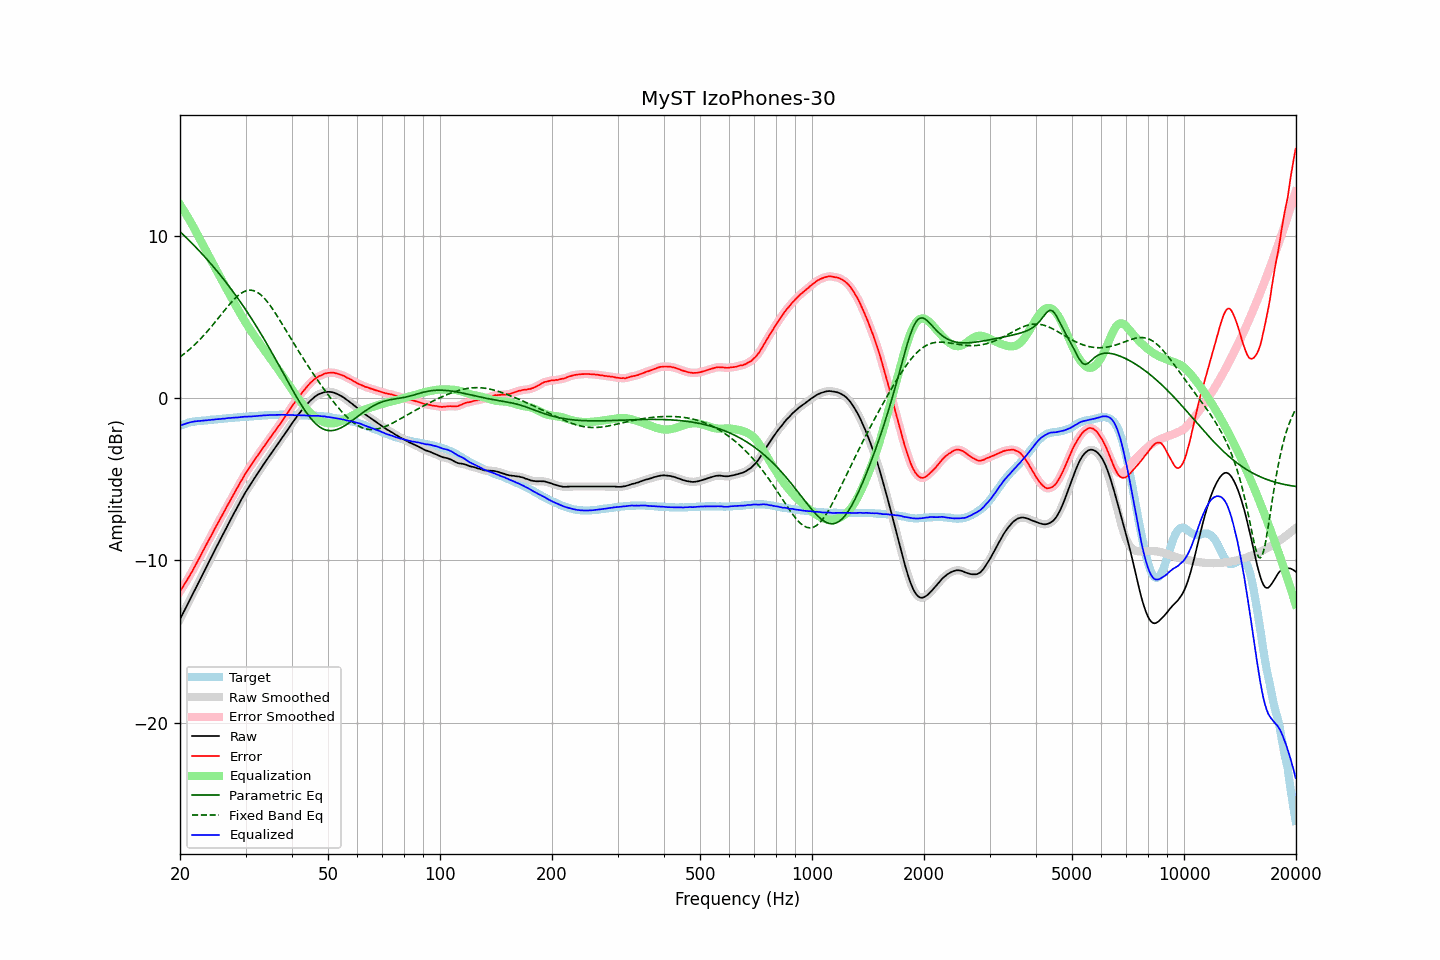

The file beside this chart, header and first rows:
frequency, raw, error, smoothed, error_smoothed, equalization, parametric_eq, fixed_band_eq, equalized_raw, equalized_smoothed, target
20.00, -13.63, -11.92, -13.63, -11.92, 11.92, 10.25, 2.53, -1.71, -1.71, -1.71
20.20, -13.43, -11.76, -13.43, -11.76, 11.76, 10.16, 2.60, -1.67, -1.67, -1.67
20.40, -13.24, -11.61, -13.24, -11.61, 11.61, 10.06, 2.68, -1.63, -1.63, -1.63
20.61, -13.04, -11.44, -13.04, -11.45, 11.45, 9.97, 2.76, -1.60, -1.60, -1.60
20.81, -12.85, -11.29, -12.85, -11.29, 11.28, 9.87, 2.84, -1.56, -1.56, -1.56
21.02, -12.65, -11.13, -12.65, -11.12, 11.12, 9.77, 2.92, -1.53, -1.53, -1.52
21.23, -12.45, -10.95, -12.45, -10.95, 10.95, 9.68, 3.00, -1.50, -1.51, -1.50
21.44, -12.26, -10.78, -12.25, -10.77, 10.77, 9.58, 3.09, -1.48, -1.48, -1.48
21.66, -12.06, -10.60, -12.06, -10.59, 10.60, 9.48, 3.18, -1.47, -1.46, -1.46
21.87, -11.86, -10.41, -11.86, -10.41, 10.42, 9.37, 3.28, -1.44, -1.45, -1.45
22.09, -11.67, -10.24, -11.66, -10.23, 10.23, 9.27, 3.37, -1.43, -1.43, -1.43
22.31, -11.47, -10.05, -11.47, -10.05, 10.05, 9.17, 3.47, -1.42, -1.42, -1.42
22.54, -11.27, -9.86, -11.27, -9.86, 9.86, 9.06, 3.57, -1.41, -1.42, -1.41
22.76, -11.08, -9.68, -11.08, -9.67, 9.67, 8.96, 3.67, -1.41, -1.41, -1.40
22.99, -10.88, -9.48, -10.88, -9.48, 9.48, 8.85, 3.77, -1.40, -1.40, -1.40
23.22, -10.68, -9.29, -10.68, -9.29, 9.30, 8.74, 3.88, -1.38, -1.39, -1.39
23.45, -10.49, -9.11, -10.49, -9.10, 9.11, 8.63, 3.99, -1.38, -1.38, -1.38
23.69, -10.29, -8.92, -10.29, -8.92, 8.92, 8.52, 4.11, -1.37, -1.37, -1.37
23.92, -10.09, -8.73, -10.09, -8.74, 8.73, 8.41, 4.22, -1.35, -1.36, -1.36
24.16, -9.90, -8.56, -9.90, -8.55, 8.55, 8.29, 4.34, -1.35, -1.35, -1.34
24.40, -9.70, -8.37, -9.70, -8.37, 8.36, 8.18, 4.45, -1.33, -1.34, -1.32
24.65, -9.51, -8.18, -9.51, -8.18, 8.18, 8.06, 4.57, -1.33, -1.33, -1.33
24.89, -9.31, -7.98, -9.31, -7.99, 7.99, 7.94, 4.70, -1.31, -1.32, -1.32
25.14, -9.12, -7.81, -9.12, -7.81, 7.81, 7.82, 4.82, -1.31, -1.31, -1.31
25.39, -8.93, -7.62, -8.92, -7.63, 7.63, 7.70, 4.94, -1.30, -1.30, -1.30
25.65, -8.73, -7.45, -8.73, -7.44, 7.44, 7.58, 5.07, -1.29, -1.29, -1.28
25.91, -8.54, -7.26, -8.54, -7.26, 7.26, 7.46, 5.19, -1.28, -1.28, -1.28
26.16, -8.35, -7.08, -8.35, -7.08, 7.08, 7.33, 5.31, -1.27, -1.27, -1.27
26.43, -8.16, -6.90, -8.16, -6.89, 6.90, 7.21, 5.44, -1.27, -1.26, -1.26
26.69, -7.96, -6.71, -7.96, -6.72, 6.72, 7.08, 5.56, -1.24, -1.25, -1.25
26.96, -7.77, -6.54, -7.77, -6.54, 6.54, 6.95, 5.68, -1.24, -1.24, -1.23
27.23, -7.58, -6.36, -7.58, -6.36, 6.36, 6.82, 5.79, -1.23, -1.23, -1.22
27.50, -7.40, -6.18, -7.40, -6.18, 6.18, 6.69, 5.90, -1.22, -1.22, -1.22
27.77, -7.21, -5.99, -7.21, -6.00, 6.00, 6.55, 6.01, -1.21, -1.21, -1.22
28.05, -7.03, -5.83, -7.03, -5.82, 5.82, 6.42, 6.11, -1.21, -1.21, -1.20
28.33, -6.84, -5.64, -6.84, -5.64, 5.64, 6.28, 6.21, -1.20, -1.20, -1.20
28.62, -6.66, -5.47, -6.66, -5.46, 5.46, 6.14, 6.30, -1.20, -1.19, -1.19
28.90, -6.47, -5.29, -6.47, -5.29, 5.29, 6.00, 6.38, -1.18, -1.18, -1.18
29.19, -6.29, -5.11, -6.29, -5.12, 5.12, 5.86, 6.45, -1.17, -1.17, -1.18
29.48, -6.11, -4.96, -6.11, -4.94, 4.95, 5.71, 6.51, -1.16, -1.16, -1.15
29.78, -5.93, -4.77, -5.93, -4.78, 4.78, 5.57, 6.56, -1.15, -1.15, -1.16
30.08, -5.76, -4.61, -5.77, -4.62, 4.62, 5.42, 6.60, -1.14, -1.14, -1.15
30.38, -5.61, -4.46, -5.61, -4.46, 4.46, 5.27, 6.63, -1.15, -1.14, -1.15
30.68, -5.45, -4.32, -5.45, -4.31, 4.31, 5.12, 6.64, -1.14, -1.14, -1.13
30.99, -5.30, -4.17, -5.30, -4.16, 4.16, 4.97, 6.65, -1.14, -1.14, -1.13
31.30, -5.14, -4.01, -5.14, -4.02, 4.01, 4.81, 6.63, -1.13, -1.13, -1.13
31.61, -4.99, -3.87, -4.99, -3.87, 3.87, 4.66, 6.61, -1.12, -1.12, -1.12
31.93, -4.84, -3.73, -4.84, -3.72, 3.73, 4.50, 6.57, -1.12, -1.11, -1.11
32.24, -4.69, -3.58, -4.69, -3.58, 3.58, 4.34, 6.52, -1.10, -1.11, -1.11
32.57, -4.54, -3.45, -4.54, -3.44, 3.44, 4.18, 6.45, -1.10, -1.10, -1.09
32.89, -4.39, -3.30, -4.39, -3.30, 3.30, 4.01, 6.38, -1.09, -1.09, -1.09
33.22, -4.24, -3.16, -4.24, -3.16, 3.16, 3.85, 6.29, -1.08, -1.08, -1.08
33.55, -4.09, -3.02, -4.09, -3.02, 3.02, 3.68, 6.19, -1.07, -1.07, -1.07
33.89, -3.95, -2.89, -3.95, -2.88, 2.88, 3.51, 6.08, -1.07, -1.07, -1.06
34.23, -3.80, -2.74, -3.80, -2.74, 2.74, 3.34, 5.97, -1.06, -1.06, -1.06
34.57, -3.66, -2.61, -3.66, -2.60, 2.60, 3.17, 5.84, -1.06, -1.05, -1.05
34.92, -3.51, -2.46, -3.51, -2.46, 2.47, 3.00, 5.71, -1.05, -1.05, -1.05
35.27, -3.37, -2.33, -3.37, -2.33, 2.33, 2.82, 5.57, -1.04, -1.04, -1.04
35.62, -3.23, -2.19, -3.23, -2.19, 2.19, 2.65, 5.43, -1.04, -1.04, -1.04
35.97, -3.09, -2.05, -3.09, -2.05, 2.05, 2.47, 5.28, -1.04, -1.04, -1.04
... 635 more rows
